Run: headless pygame with SDL's dummy video driver; simulated clock (each Clock.tick advances the game by its frame time, no real sleeping); random seed 0; keys injected as events and as key.get_pressed() state; no mouse input.
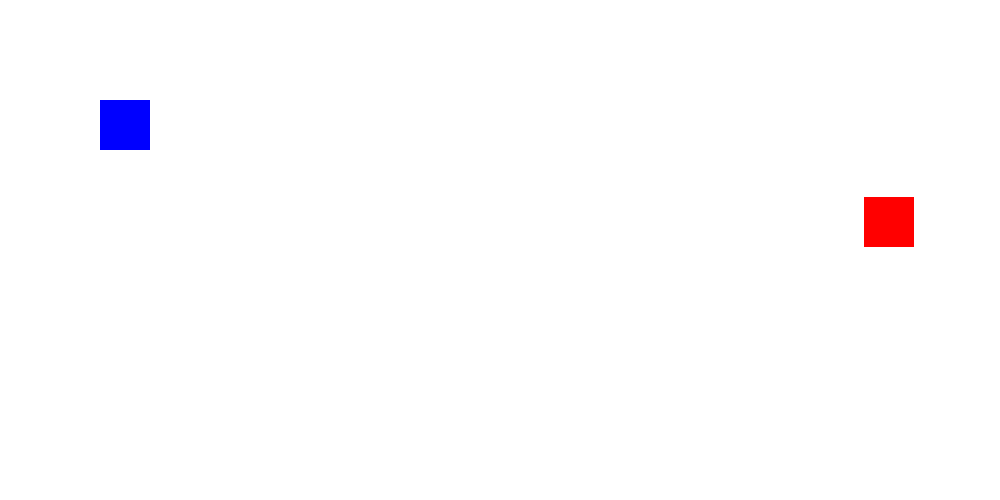
Frame 1 of 4 · flips 1–60 · no input
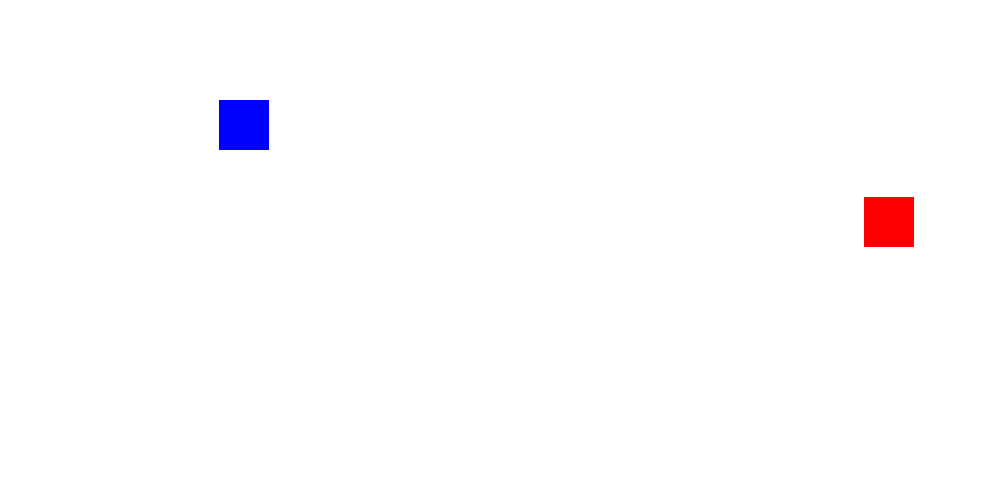
Frame 2 of 4 · flips 61–180 · tapped SPACE, RETURN · held RIGHT (→), D
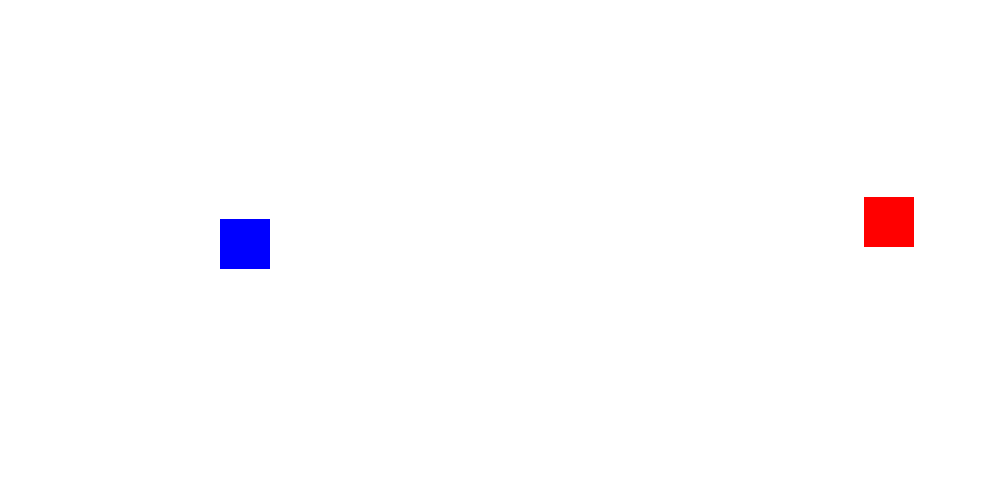
Frame 3 of 4 · flips 181–300 · held DOWN (↓), S
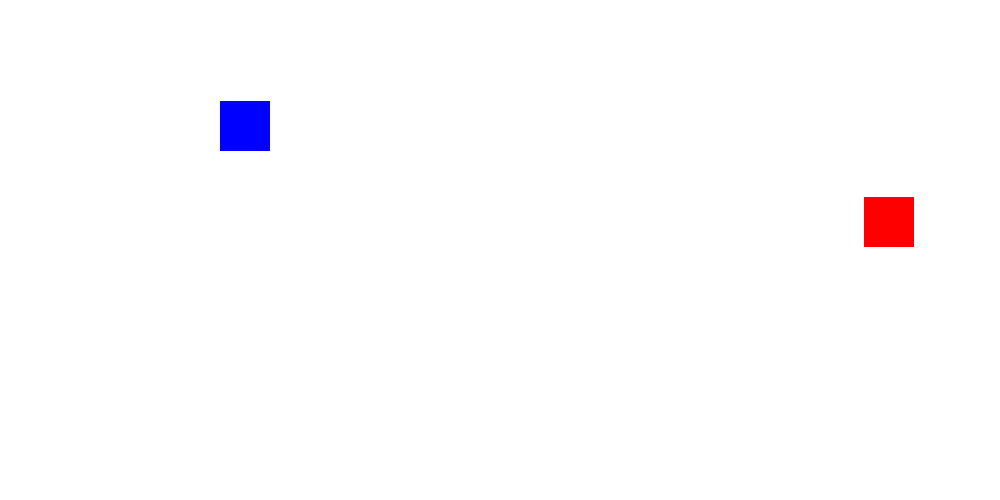
Frame 4 of 4 · flips 301–420 · held LEFT (←), A, UP (↑), W

The pygame program that drew these frames:

import pygame
import random
pygame.init()

screen = pygame.display.set_mode((1000, 500))

# rgb format
# primary colours - red green blue
# rgb value 0-255
white = 255, 255, 255
black = 0, 0, 0
red = 255, 0, 0
green = 0, 255, 0
blue = 0, 0, 255
screen.fill(white)
x = 100
y = 100
moveX = 0
moveY = 0
x2 = random.randint(0, 950)
y2 = random.randint(0, 450)

while True:
    for event in pygame.event.get():
        # print(event)
        if event.type == pygame.QUIT:
            quit()
            pygame.quit()
        if event.type == pygame.KEYDOWN:
            if event.key == pygame.K_RIGHT:
                moveX = 1
                moveY = 0
            elif event.key == pygame.K_DOWN:
                moveY = 1
                moveX = 0
            elif event.key == pygame.K_LEFT:
                moveX = -1
                moveY = 0
            elif event.key == pygame.K_UP:
                moveY = -1
                moveX = 0

    screen.fill(white)
    # surface, color, (x,y), radius
    # pygame.draw.circle(screen, green, (x, y), 50)

    #scree, color, (x,y,length,breadth)
    rect1 = pygame.draw.rect(screen, blue, (x, y, 50, 50))
    rect2 = pygame.draw.rect(screen, red, (x2, y2, 50, 50))
    x += moveX
    # y += 1
    y += moveY

    if rect1.colliderect(rect2):
        x2 = random.randint(0, 950)
        y2 = random.randint(0, 450)

    # if y > 450:
    #     # y -= 1
    #     moveY = -1
    # elif x > 950:
    #     moveX = -1
    # elif x < 50:
    #     moveX = 1
    # elif y < 50:
    #     moveY = 1

    # if x < 0:
    #     moveX = 1
    # elif y < 0:
    #     moveY = 1
    # elif x > 900:
    #     moveX = -1
    # elif y > 400:
    #     moveY = -1

    if x > 1000:
        x = -50
    elif y > 500:
        y = -50
    elif x < -50:
        x = 1000
    elif y < -50:
        y = 500

    pygame.display.update()
